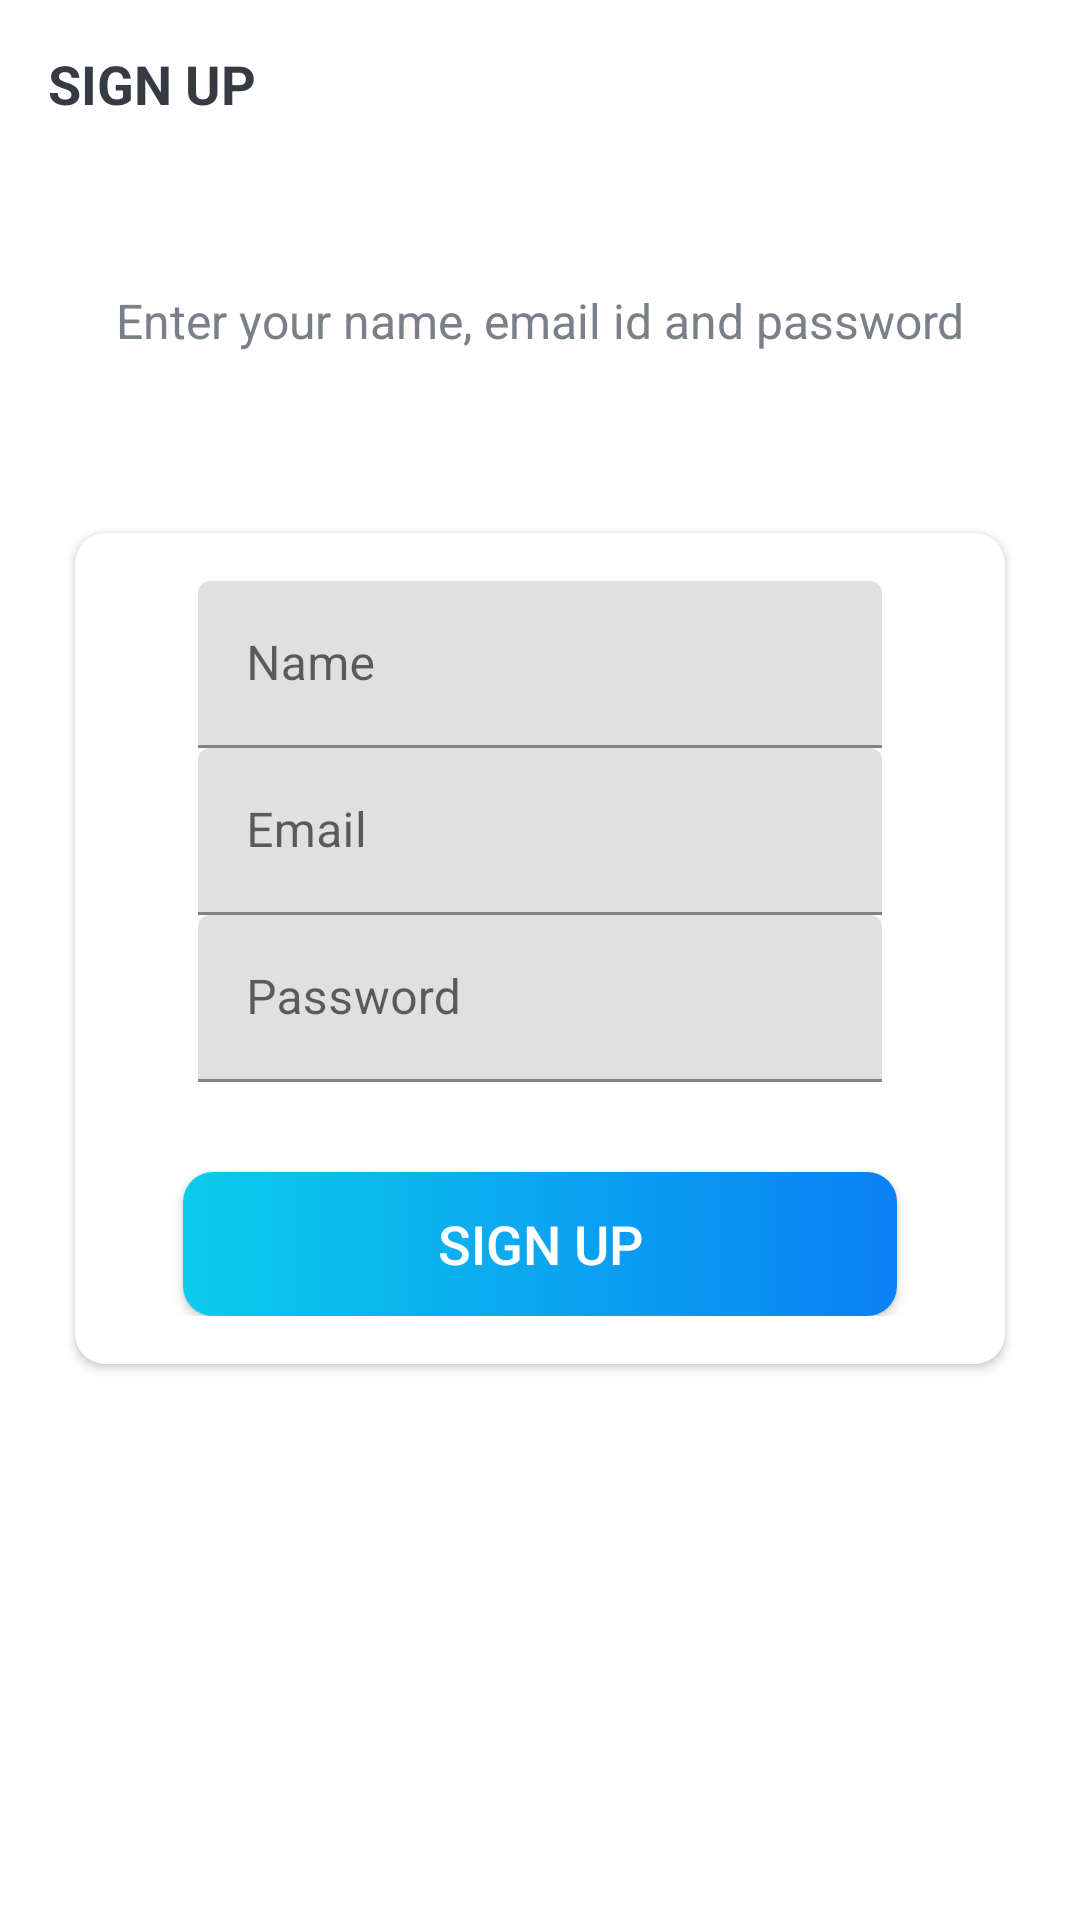

This screen was rendered from an Android layout file. Write that file and the resources it references.
<!-- AndroidManifest.xml: application theme Theme.Projemanag -->
<!-- res/layout/activity_sign_up.xml -->
<?xml version="1.0" encoding="utf-8"?>
<LinearLayout xmlns:android="http://schemas.android.com/apk/res/android"
    xmlns:app="http://schemas.android.com/apk/res-auto"
    xmlns:tools="http://schemas.android.com/tools"
    android:layout_width="match_parent"
    android:layout_height="match_parent"
    android:background="@drawable/intro_background"
    android:orientation="vertical"
    tools:context=".activities.SignUpActivity">

    <androidx.appcompat.widget.Toolbar
        android:id="@+id/toolbar_sign_up_activity"
        android:layout_width="match_parent"
        android:layout_height="?attr/actionBarSize">

        <TextView
            android:id="@+id/tv_title"
            android:layout_width="match_parent"
            android:layout_height="match_parent"
            android:gravity="center_vertical"
            android:text="@string/sign_up"
            android:textColor="@color/primary_text_color"
            android:textSize="@dimen/toolbar_title_text_size"
            android:textStyle="bold" />

    </androidx.appcompat.widget.Toolbar>

    <LinearLayout
        android:layout_width="match_parent"
        android:layout_height="match_parent"
        android:layout_gravity="center"
        android:layout_marginTop="@dimen/autentication_screen_content_marginTop"
        android:orientation="vertical">

        <TextView
            android:layout_width="match_parent"
            android:layout_height="wrap_content"
            android:layout_marginStart="@dimen/autentication_screen_marginStartEnd"
            android:layout_marginEnd="@dimen/autentication_screen_marginStartEnd"
            android:gravity="center"
            android:text="@string/sign_up_description_text"
            android:textColor="@color/secondary_text_color"
            android:textSize="@dimen/autentication_description_text_size" />

        <androidx.cardview.widget.CardView
            android:layout_width="match_parent"
            android:layout_height="wrap_content"
            android:layout_marginStart="@dimen/autentication_screen_marginStartEnd"
            android:layout_marginTop="@dimen/autentication_screen_card_view_marginTop"
            android:layout_marginEnd="@dimen/autentication_screen_marginStartEnd"
            android:elevation="@dimen/card_view_elevation"
            app:cardCornerRadius="@dimen/card_corner_radius">


                <LinearLayout
                    android:layout_width="match_parent"
                    android:layout_height="wrap_content"
                    android:orientation="vertical"
                    android:padding="@dimen/card_view_layout_content_padding">

                <com.google.android.material.textfield.TextInputLayout
                    android:layout_width="match_parent"
                    android:layout_height="wrap_content"
                    android:layout_marginStart="@dimen/autentication_screen_marginStartEnd"
                    android:layout_marginEnd="@dimen/autentication_screen_marginStartEnd">

                    <androidx.appcompat.widget.AppCompatEditText
                        android:id="@+id/et_name"
                        android:layout_width="match_parent"
                        android:layout_height="wrap_content"
                        android:hint="@string/name"
                        android:inputType="textEmailAddress"
                        android:textSize="@dimen/et_text_size" />


                </com.google.android.material.textfield.TextInputLayout>

                <com.google.android.material.textfield.TextInputLayout
                    android:layout_width="match_parent"
                    android:layout_height="wrap_content"
                    android:layout_marginStart="@dimen/autentication_screen_marginStartEnd"
                    android:layout_marginEnd="@dimen/autentication_screen_marginStartEnd">

                    <androidx.appcompat.widget.AppCompatEditText
                        android:id="@+id/et_email"
                        android:layout_width="match_parent"
                        android:layout_height="wrap_content"
                        android:hint="@string/email"
                        android:inputType="textEmailAddress"
                        android:textSize="@dimen/et_text_size" />


                </com.google.android.material.textfield.TextInputLayout>

                <com.google.android.material.textfield.TextInputLayout
                    android:layout_width="match_parent"
                    android:layout_height="wrap_content"
                    android:layout_marginStart="@dimen/autentication_screen_marginStartEnd"
                    android:layout_marginEnd="@dimen/autentication_screen_marginStartEnd">

                    <androidx.appcompat.widget.AppCompatEditText
                        android:id="@+id/et_password"
                        android:layout_width="match_parent"
                        android:layout_height="wrap_content"
                        android:hint="@string/password"
                        android:inputType="textEmailAddress"
                        android:textSize="@dimen/et_text_size" />


                </com.google.android.material.textfield.TextInputLayout>

                <Button
                    android:id="@+id/btn_sign_up"
                    android:layout_width="match_parent"
                    android:layout_height="wrap_content"
                    android:layout_gravity="center"
                    android:layout_marginStart="@dimen/btn_marginStartEnd"
                    android:layout_marginTop="@dimen/sign_up_screen_btn_marginTop"
                    android:layout_marginEnd="@dimen/btn_marginStartEnd"
                    android:background="@drawable/shape_button_rounded"
                    android:foreground="?attr/selectableItemBackground"
                    android:gravity="center"
                    android:paddingTop="@dimen/btn_paddingTopBottom"
                    android:paddingBottom="@dimen/btn_paddingTopBottom"
                    android:text="@string/sign_up"
                    android:textColor="@color/white"
                    android:textSize="@dimen/btn_text_size" />

                </LinearLayout>
         </androidx.cardview.widget.CardView>
    </LinearLayout>

</LinearLayout>
<!-- resources referenced by this layout -->
<resources>
  <color name="primary_text_color">#363A43</color>
  <color name="secondary_text_color">#7a8089</color>
  <color name="white">#FFFFFFFF</color>
  <dimen name="autentication_description_text_size">16sp</dimen>
  <dimen name="autentication_screen_card_view_marginTop">60dp</dimen>
  <dimen name="autentication_screen_content_marginTop">40dp</dimen>
  <dimen name="autentication_screen_marginStartEnd">25dp</dimen>
  <dimen name="btn_marginStartEnd">20dp</dimen>
  <dimen name="btn_paddingTopBottom">8dp</dimen>
  <dimen name="btn_text_size">18sp</dimen>
  <dimen name="card_corner_radius">10dp</dimen>
  <dimen name="card_view_elevation">10dp</dimen>
  <dimen name="card_view_layout_content_padding">16dp</dimen>
  <dimen name="et_text_size">16sp</dimen>
  <dimen name="sign_up_screen_btn_marginTop">30dp</dimen>
  <dimen name="toolbar_title_text_size">18sp</dimen>
  <!-- drawable shape_button_rounded (drawable) -->
  <?xml version="1.0" encoding="utf-8"?>
  <shape xmlns:android="http://schemas.android.com/apk/res/android"
      android:shape="rectangle">
  
      <gradient
          android:angle="360"
          android:startColor="#0bcceb"
          android:endColor="#0a80f5"
          android:type="linear">
  
      </gradient>
  
      <corners android:radius="10dp"/>
  
  </shape>
  <string name="email">Email</string>
  <string name="name">Name</string>
  <string name="password">Password</string>
  <string name="sign_up">SIGN UP</string>
  <string name="sign_up_description_text">Enter your name, email id and password</string>
  <style name="Theme.Projemanag" parent="Theme.MaterialComponents.DayNight.DarkActionBar">
          
          <item name="colorPrimary">@color/purple_500</item>
          <item name="colorPrimaryVariant">@color/purple_700</item>
          <item name="colorOnPrimary">@color/white</item>
          
          <item name="colorSecondary">@color/teal_200</item>
          <item name="colorSecondaryVariant">@color/teal_700</item>
          <item name="colorOnSecondary">@color/black</item>
          
          <item name="android:statusBarColor" tools:targetApi="l">?attr/colorPrimaryVariant</item>
          
      </style>
  <color name="purple_500">#0591f8</color>
  <color name="purple_700">#0c90f1</color>
  <color name="teal_200">#FF03DAC5</color>
  <color name="teal_700">#FF018786</color>
  <color name="black">#FF000000</color>
</resources>
